Labelled photos from "dataset", an image-classification folder in hongpei26/fruit-DL. The possible labels are: aphid pest, leaf miner pest, scale insect pest, thrips pest.

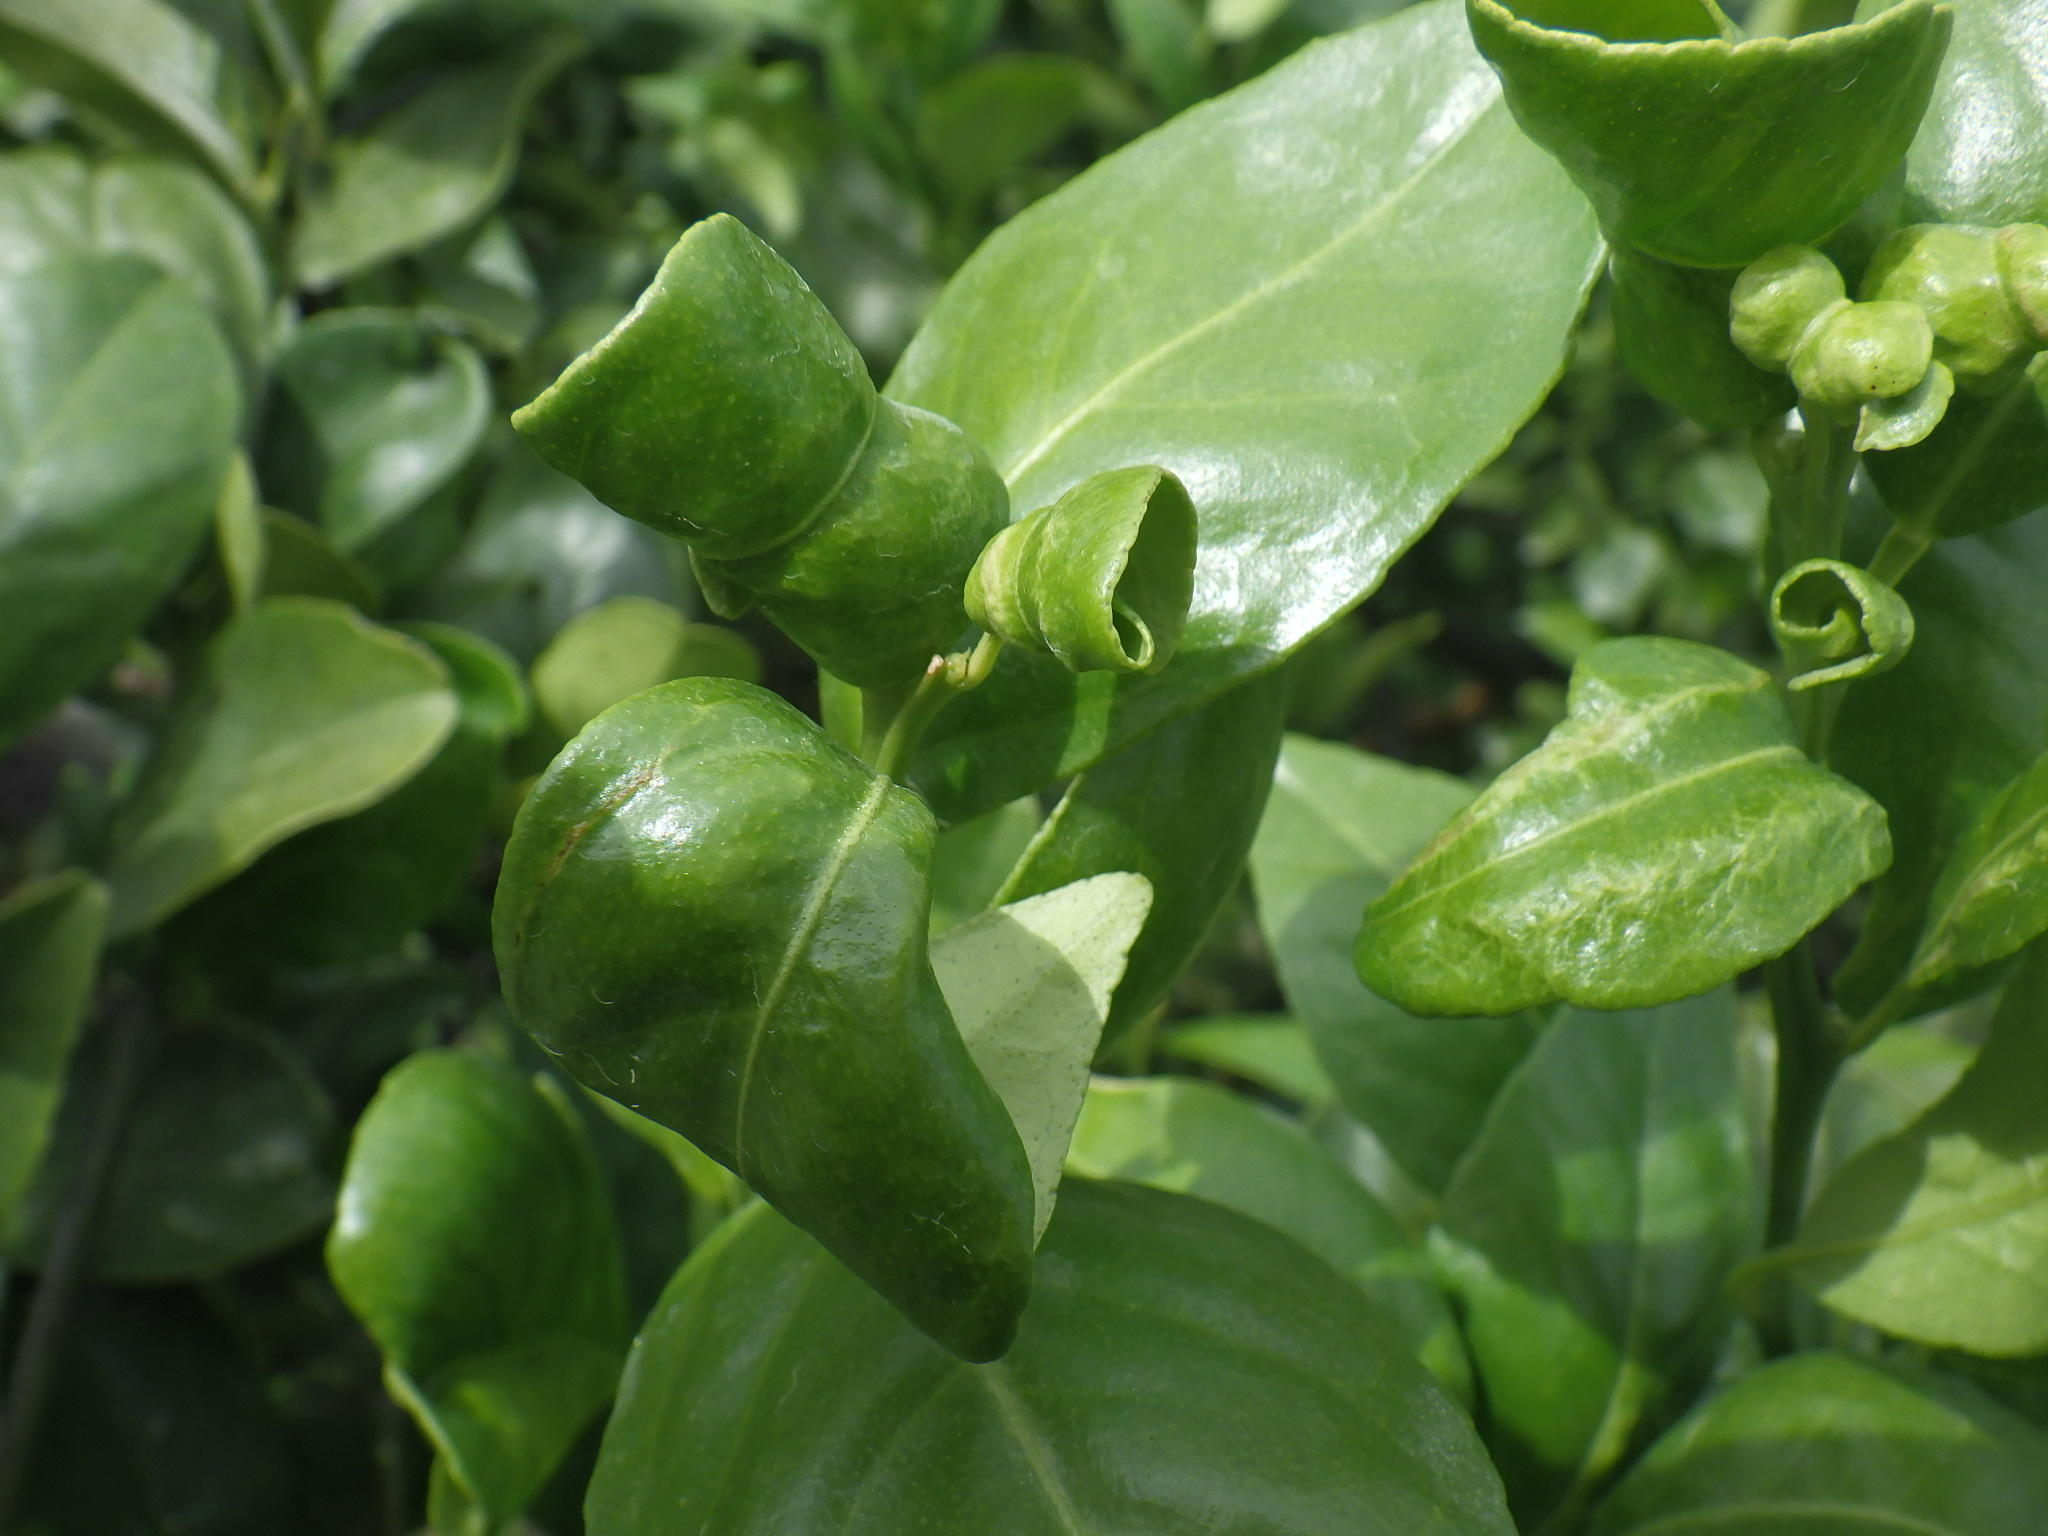
Label: aphid pest

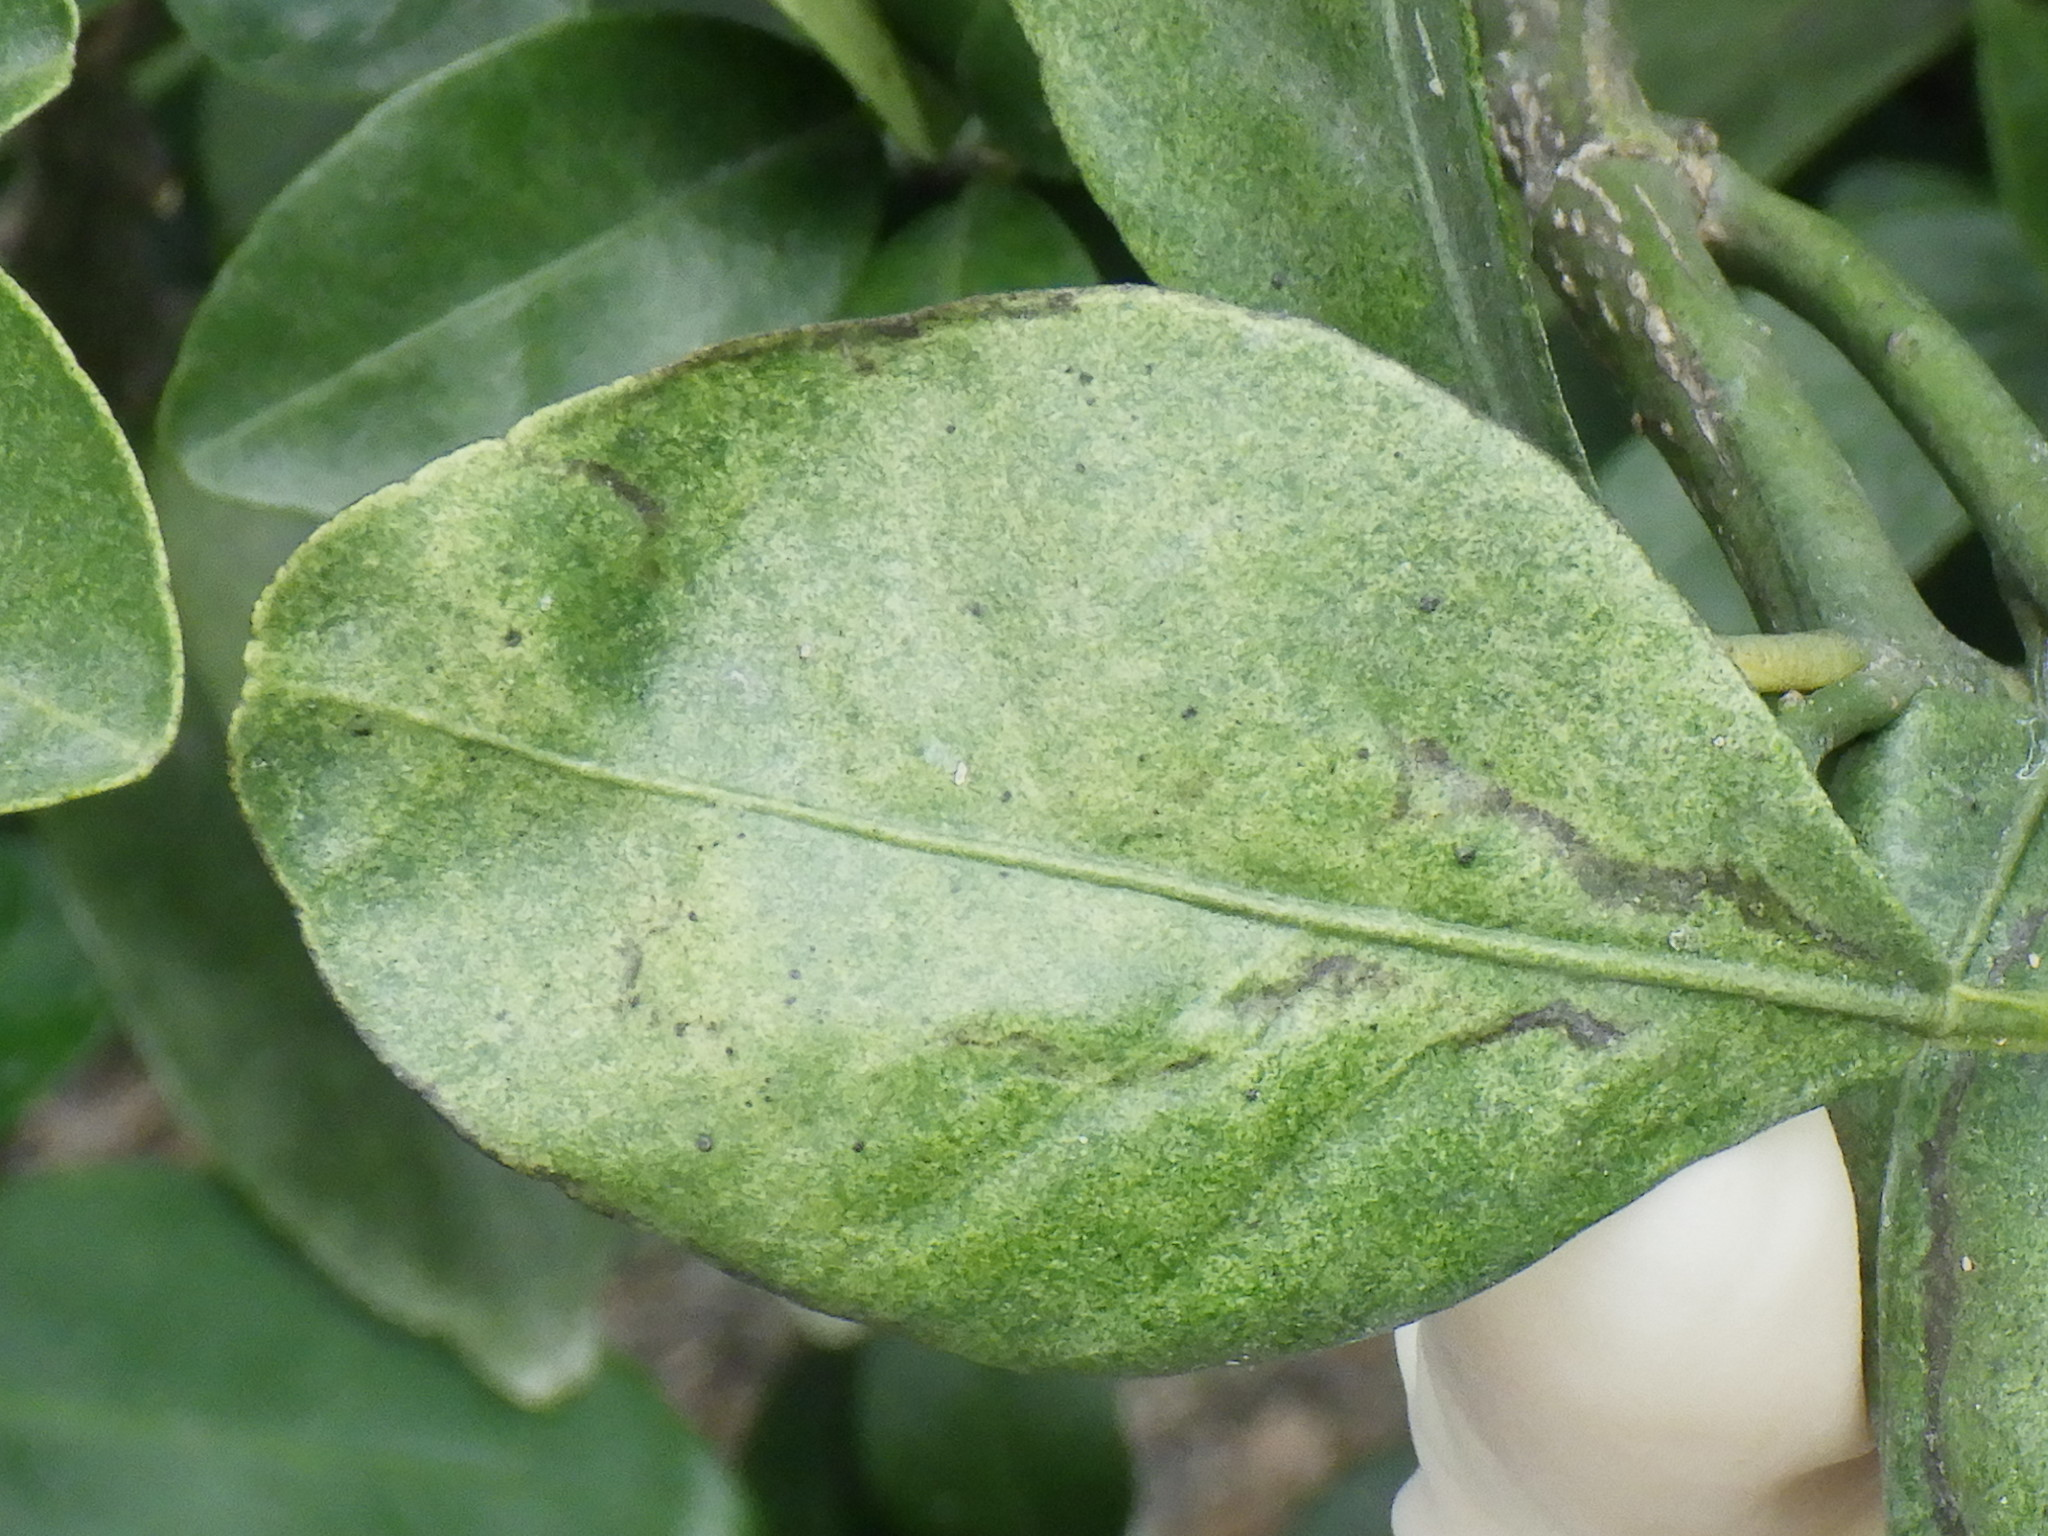
Label: thrips pest

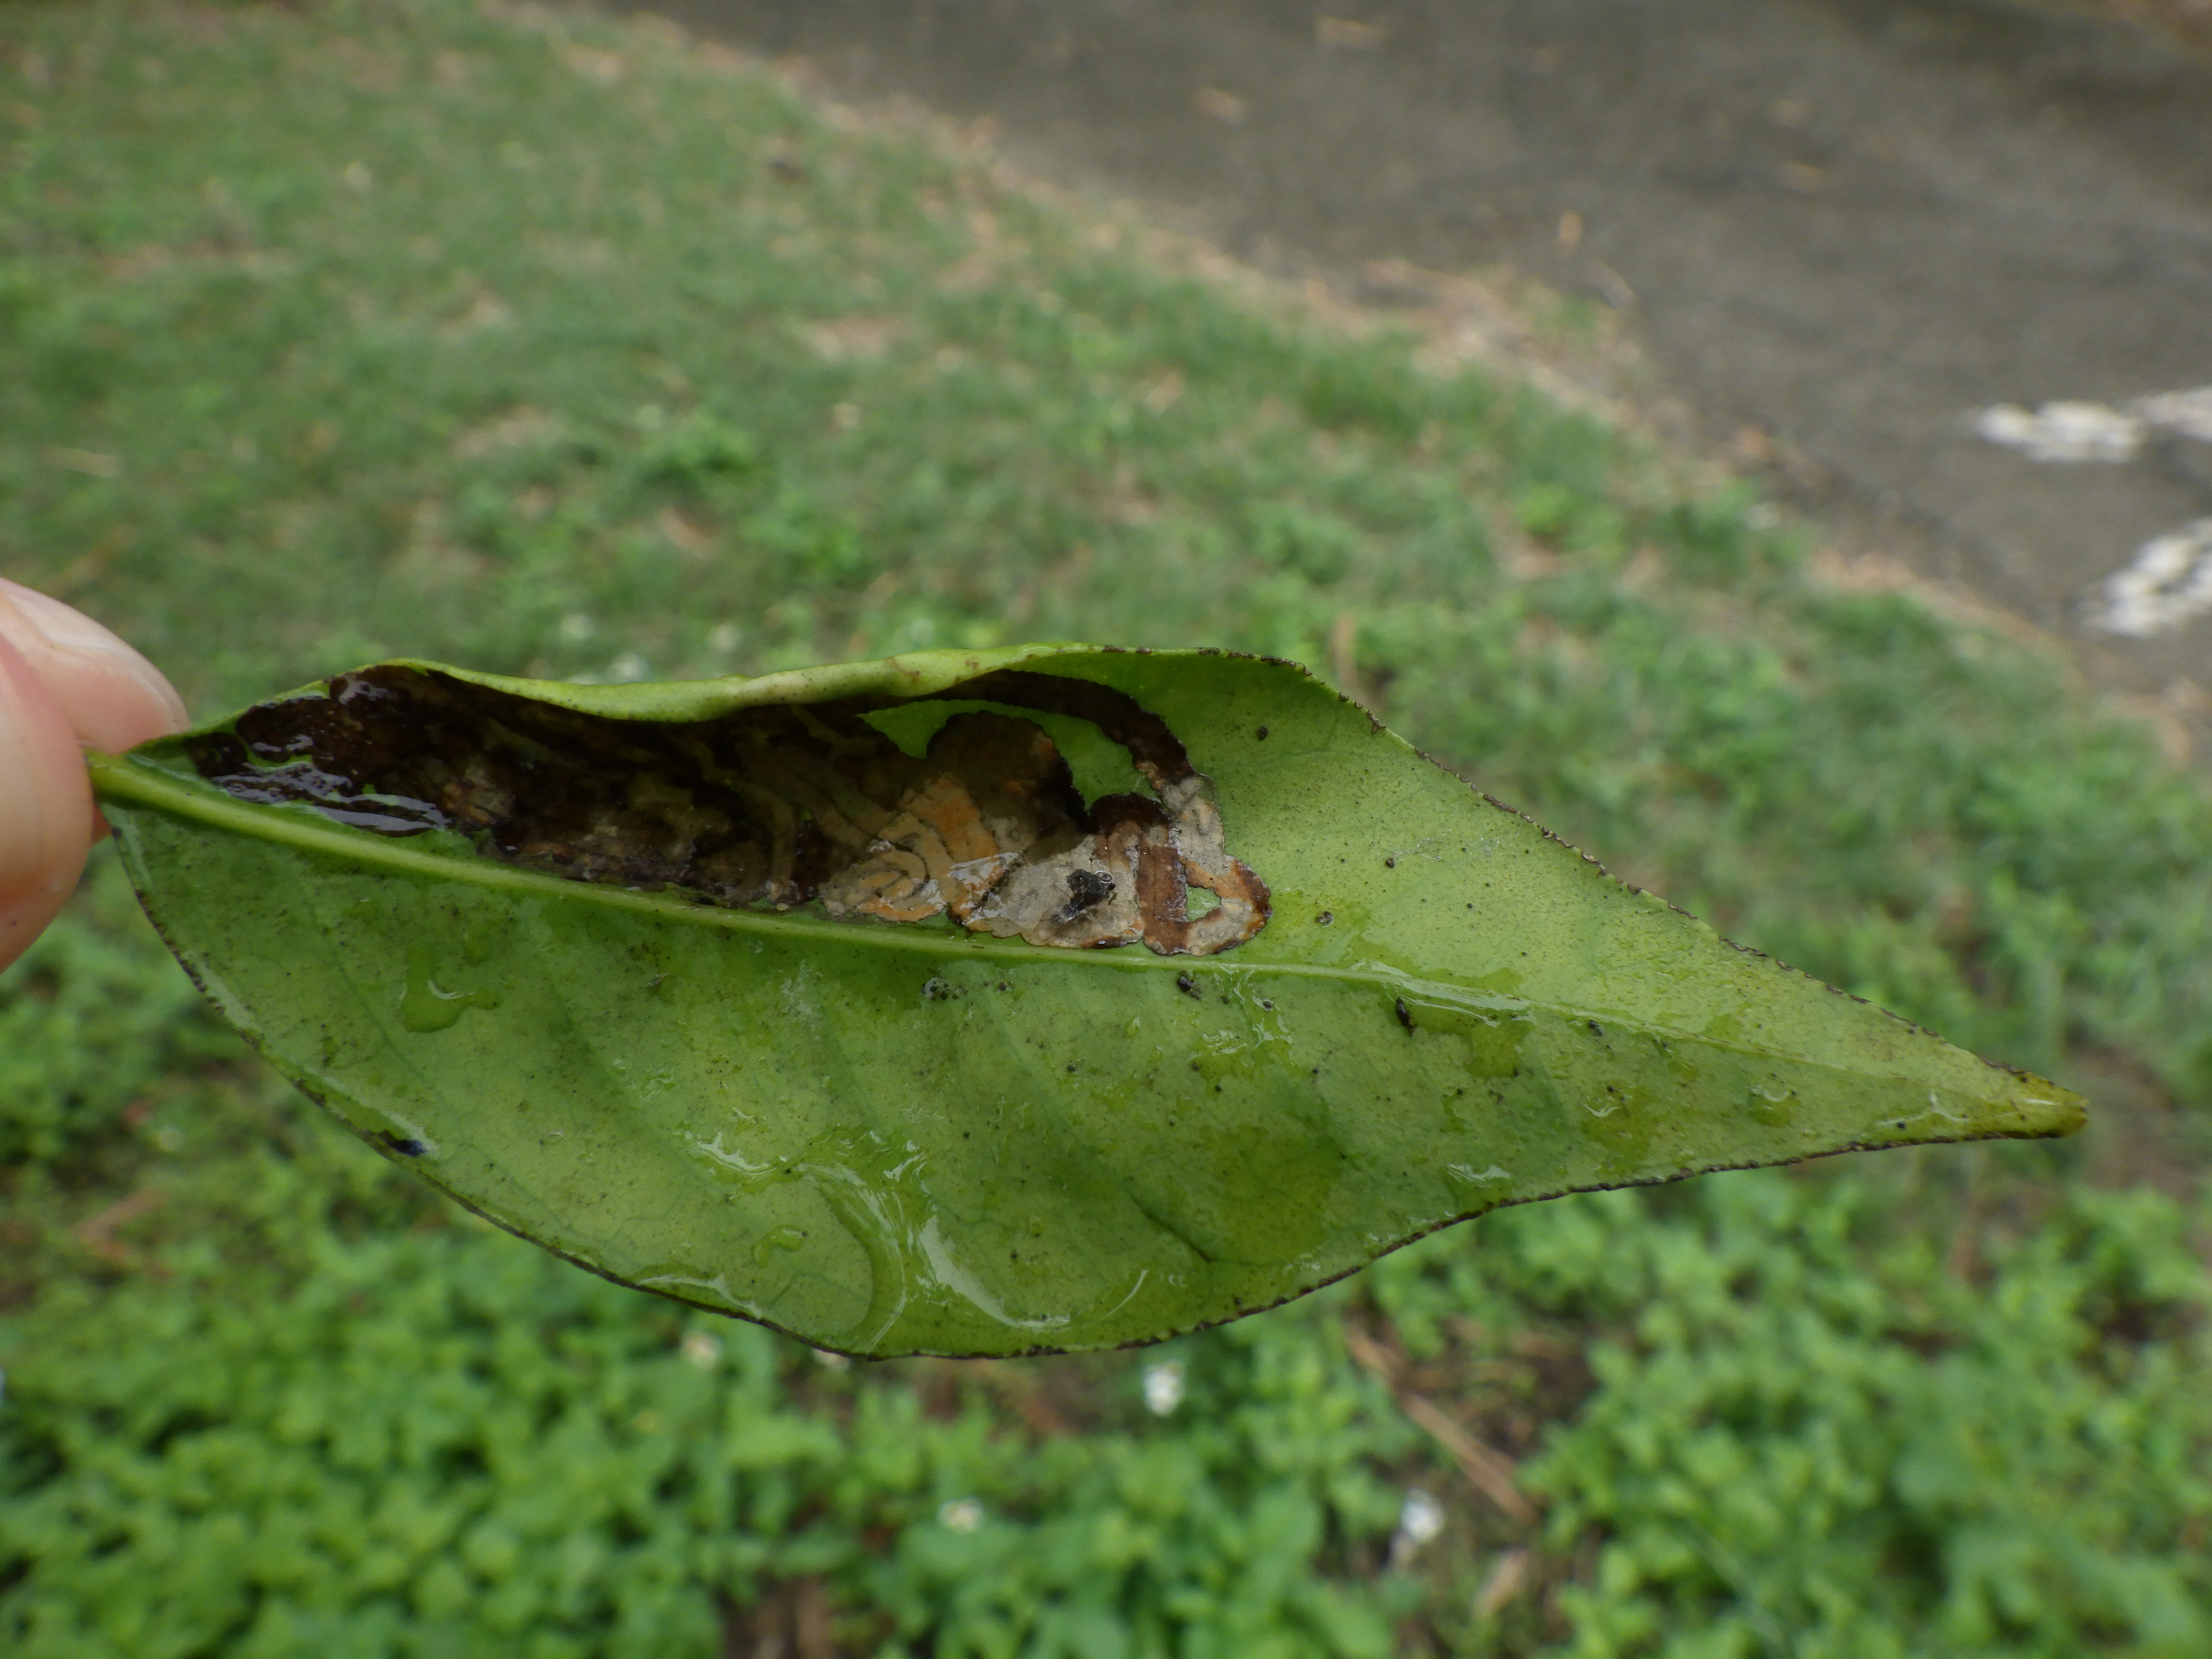
Label: leaf miner pest

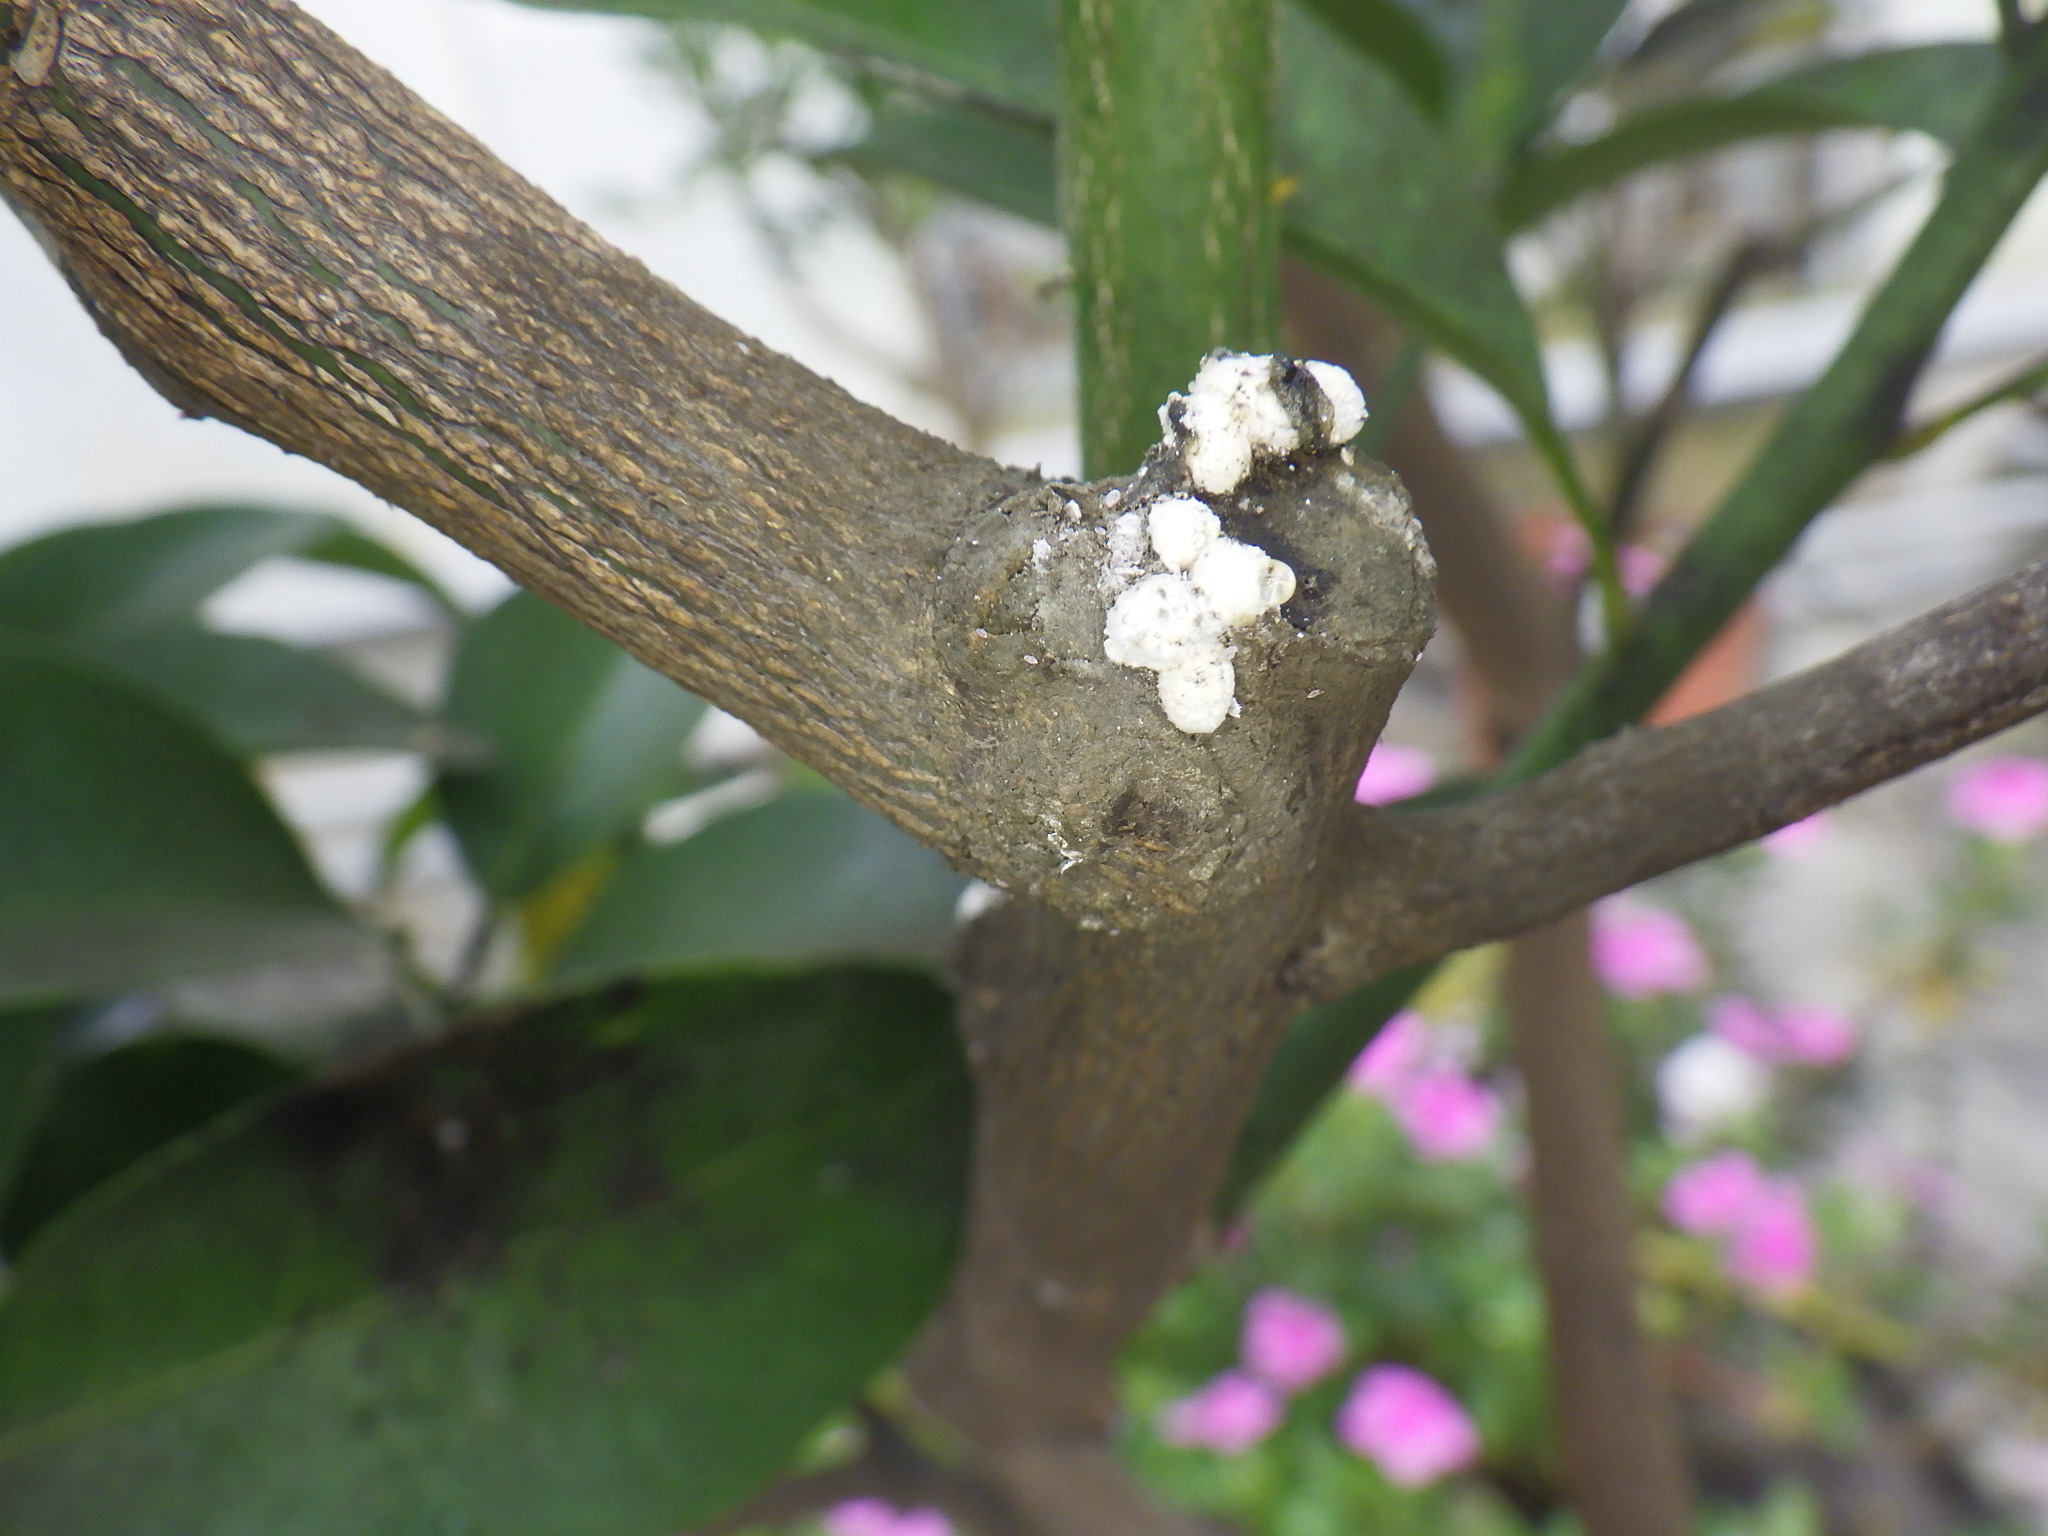
Label: scale insect pest

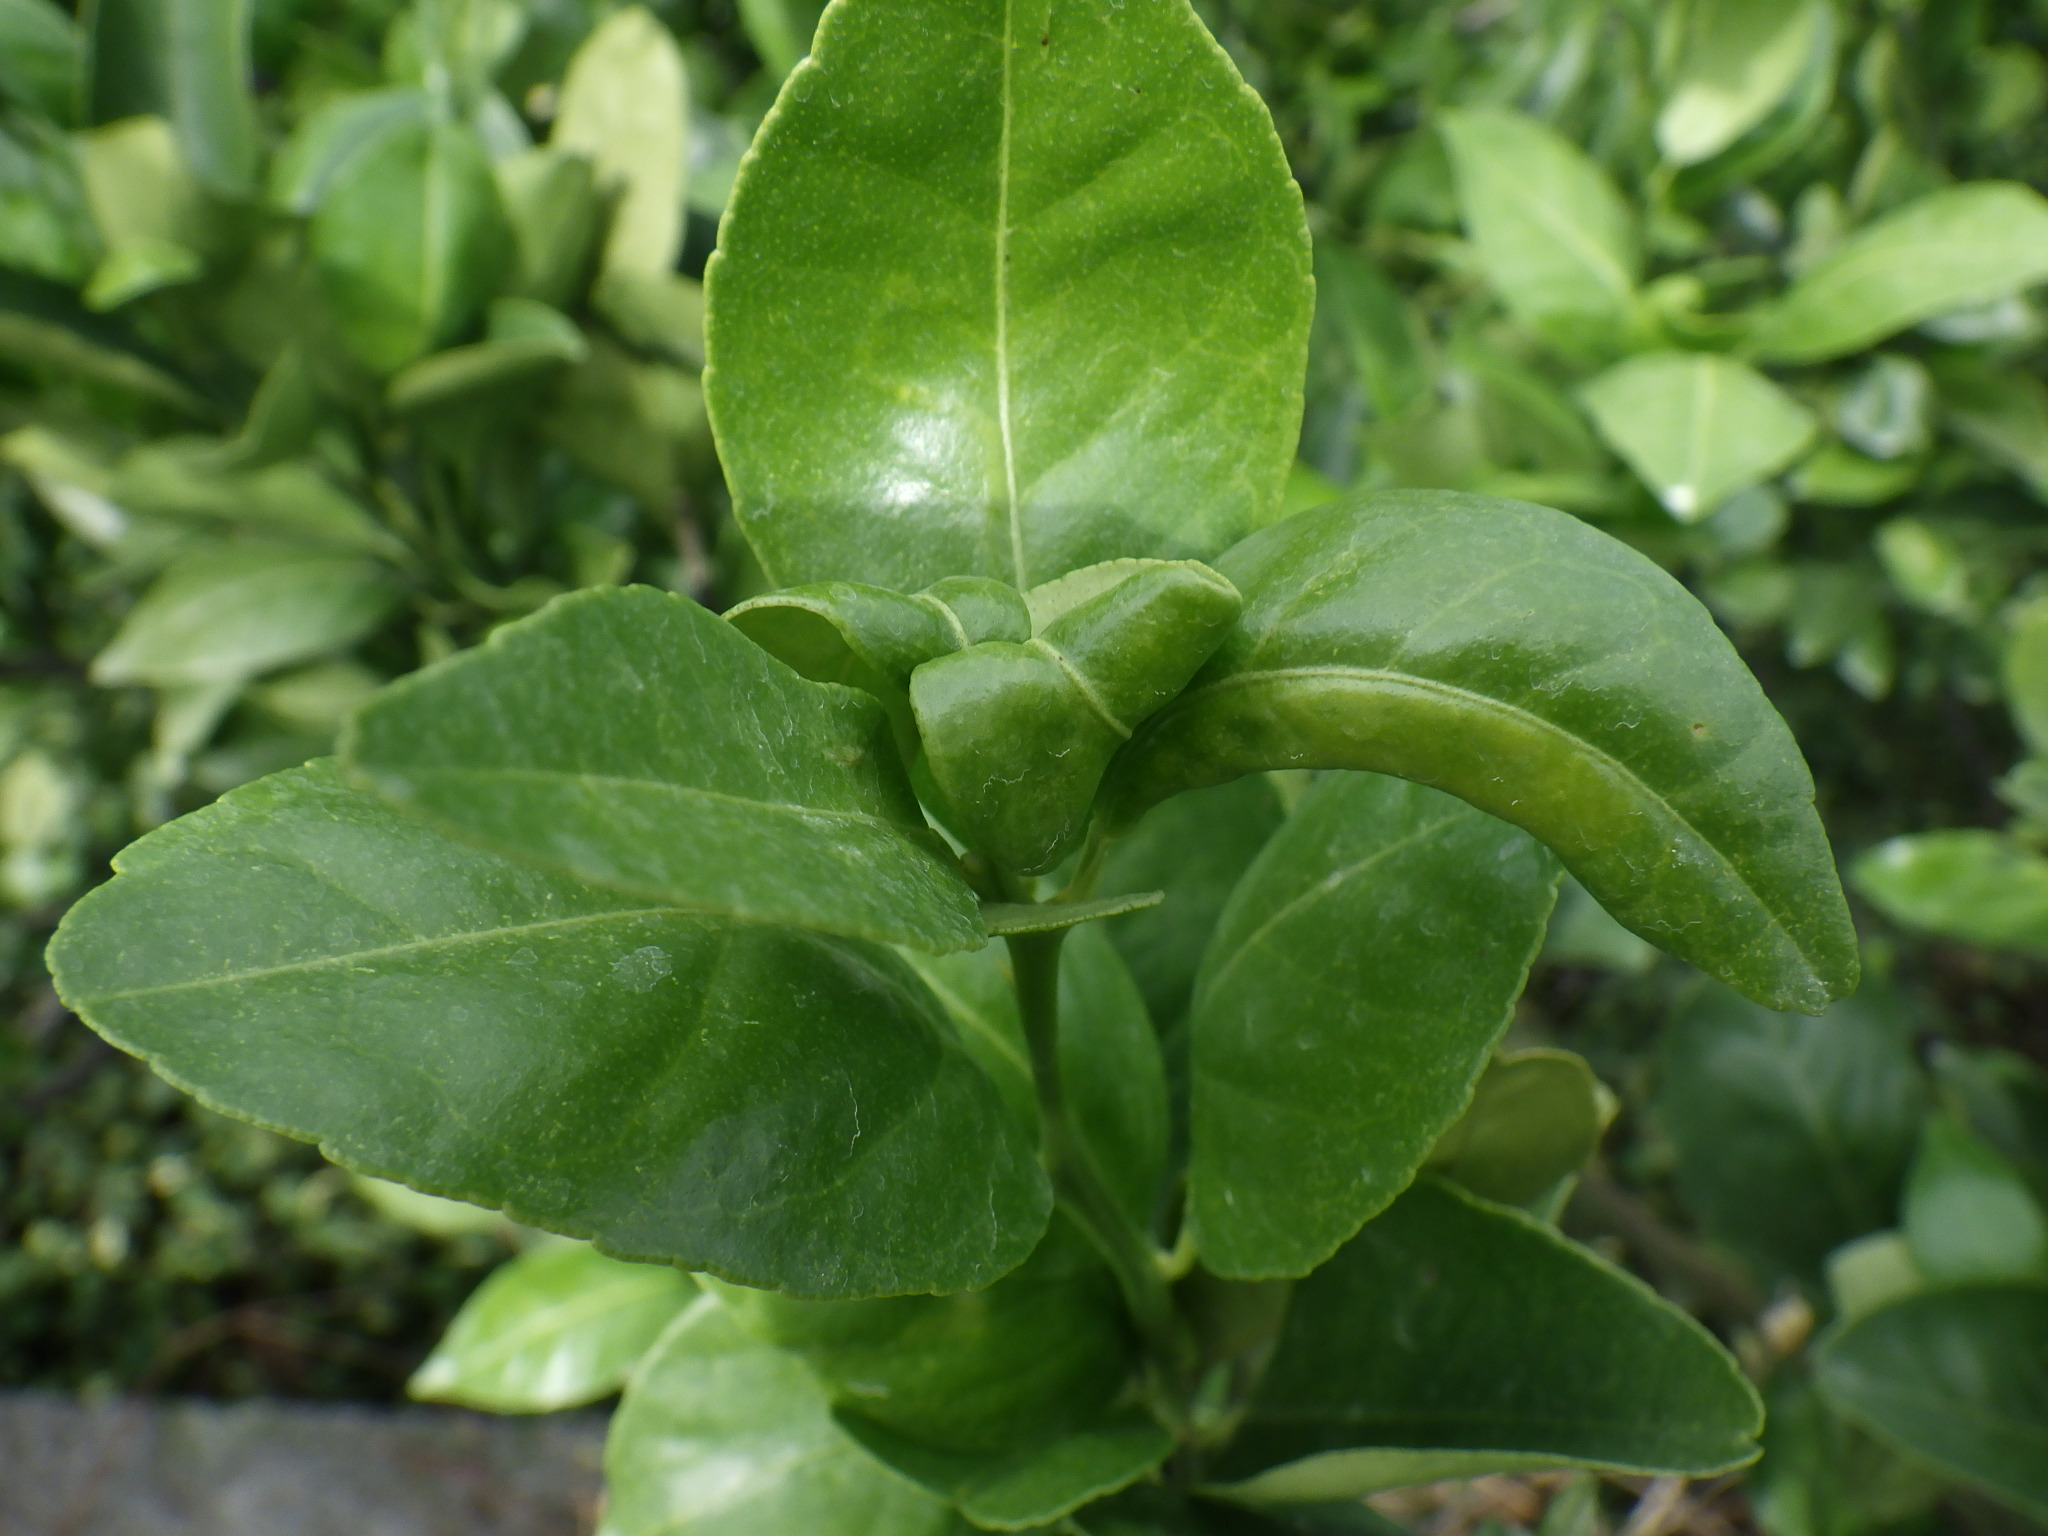
Label: aphid pest

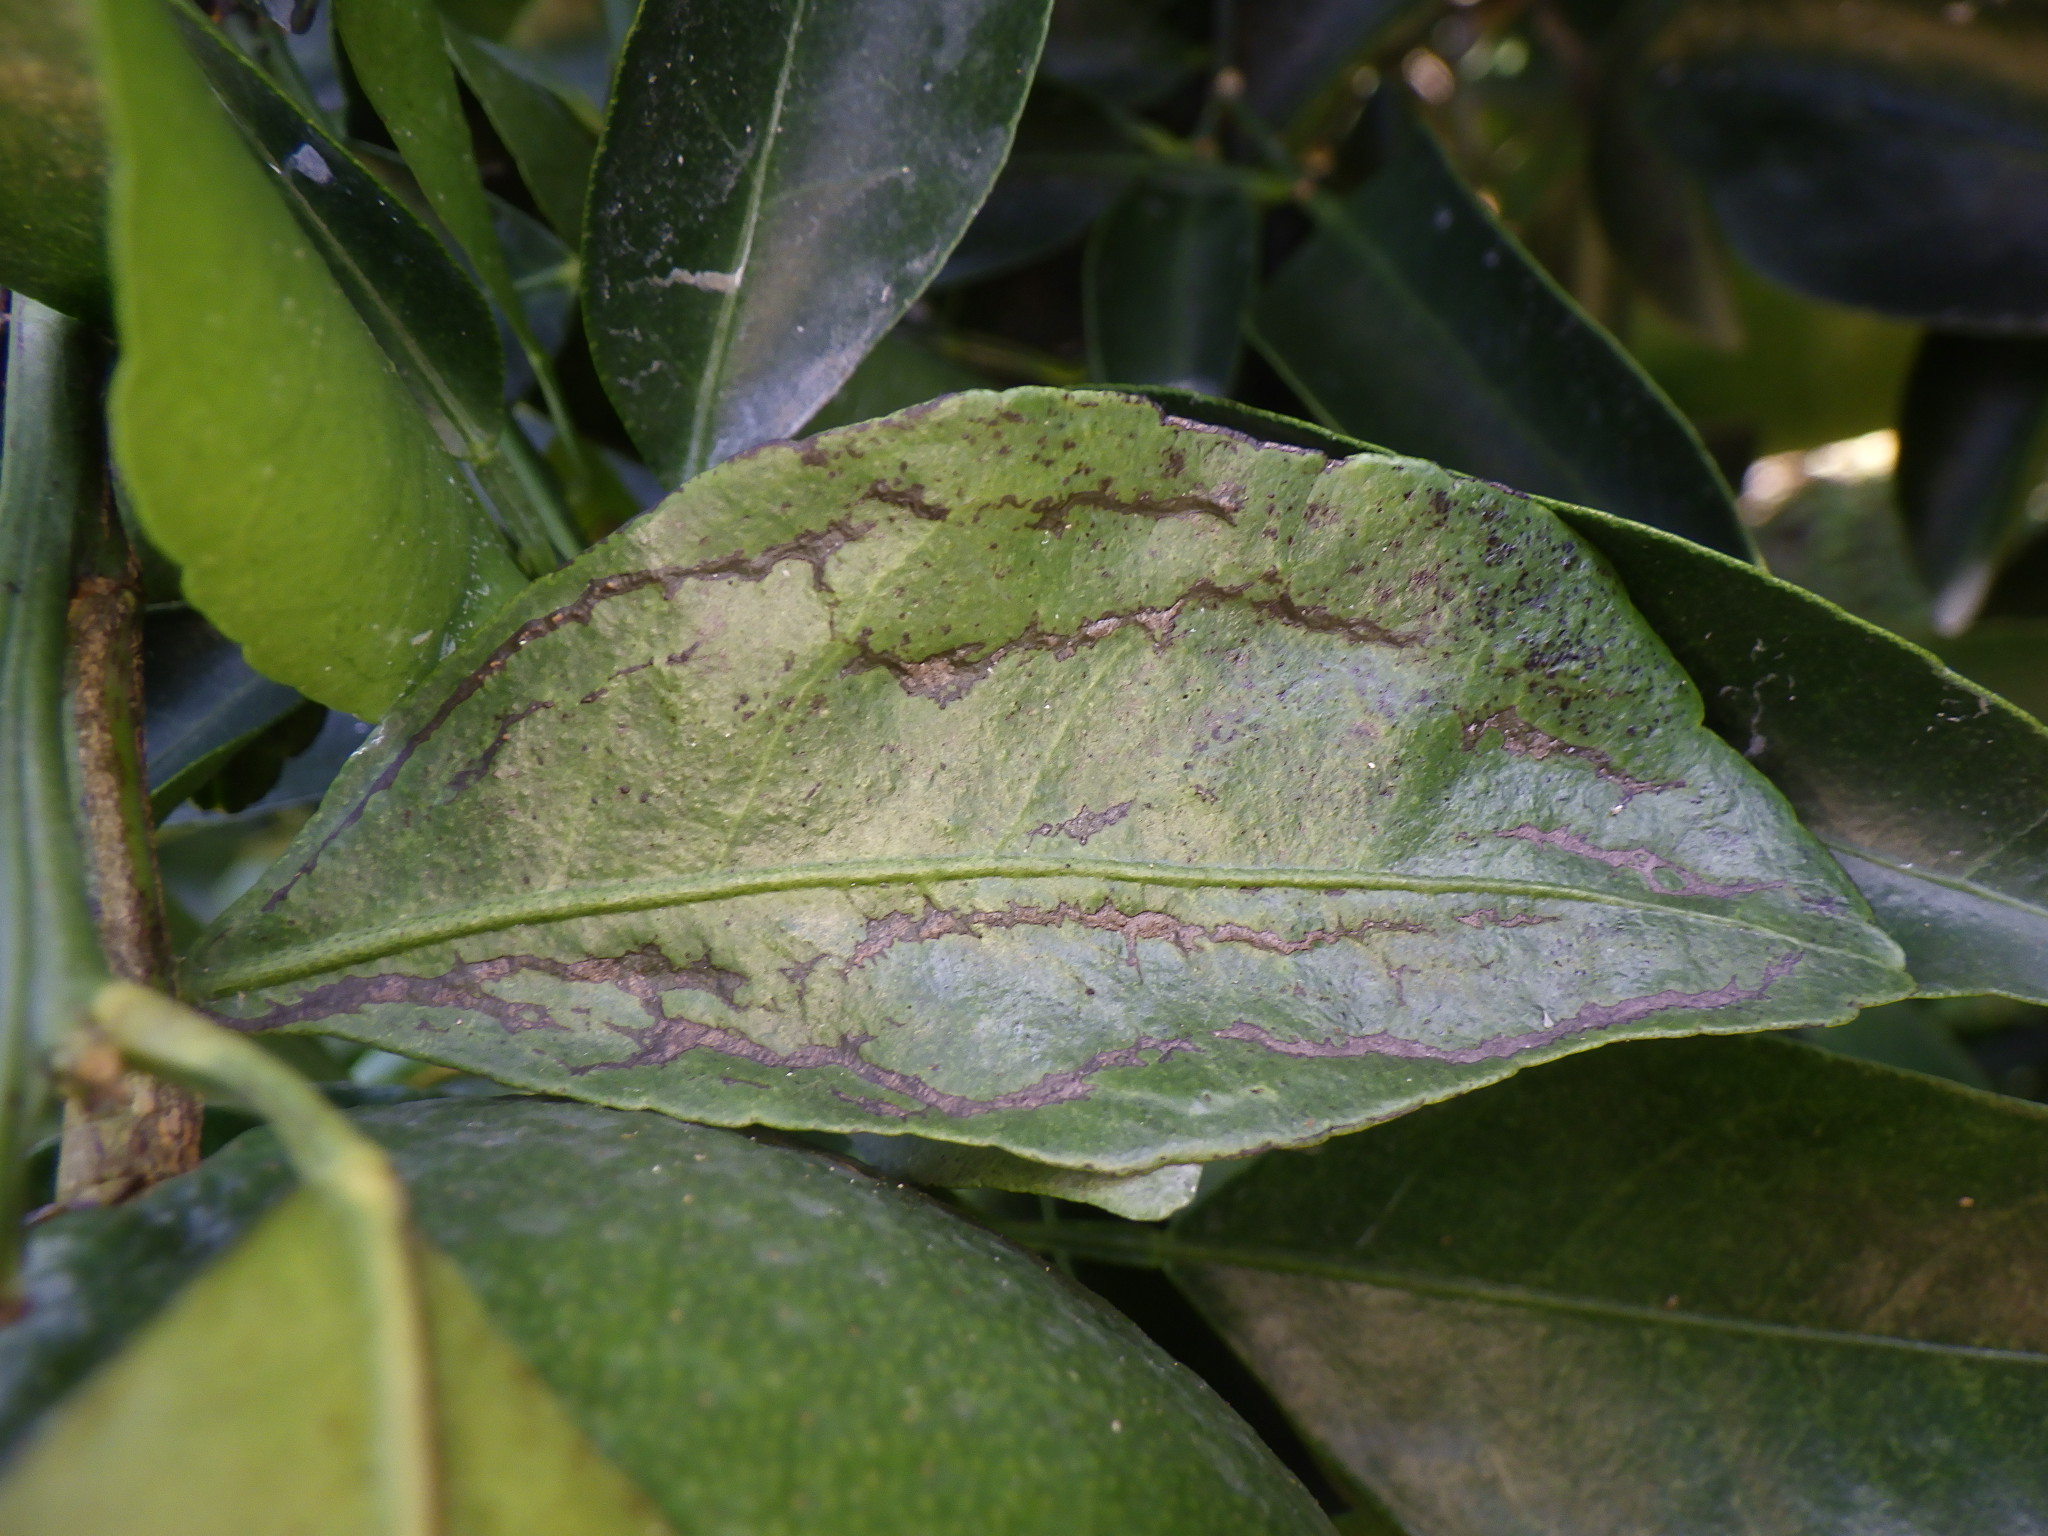
Label: thrips pest
